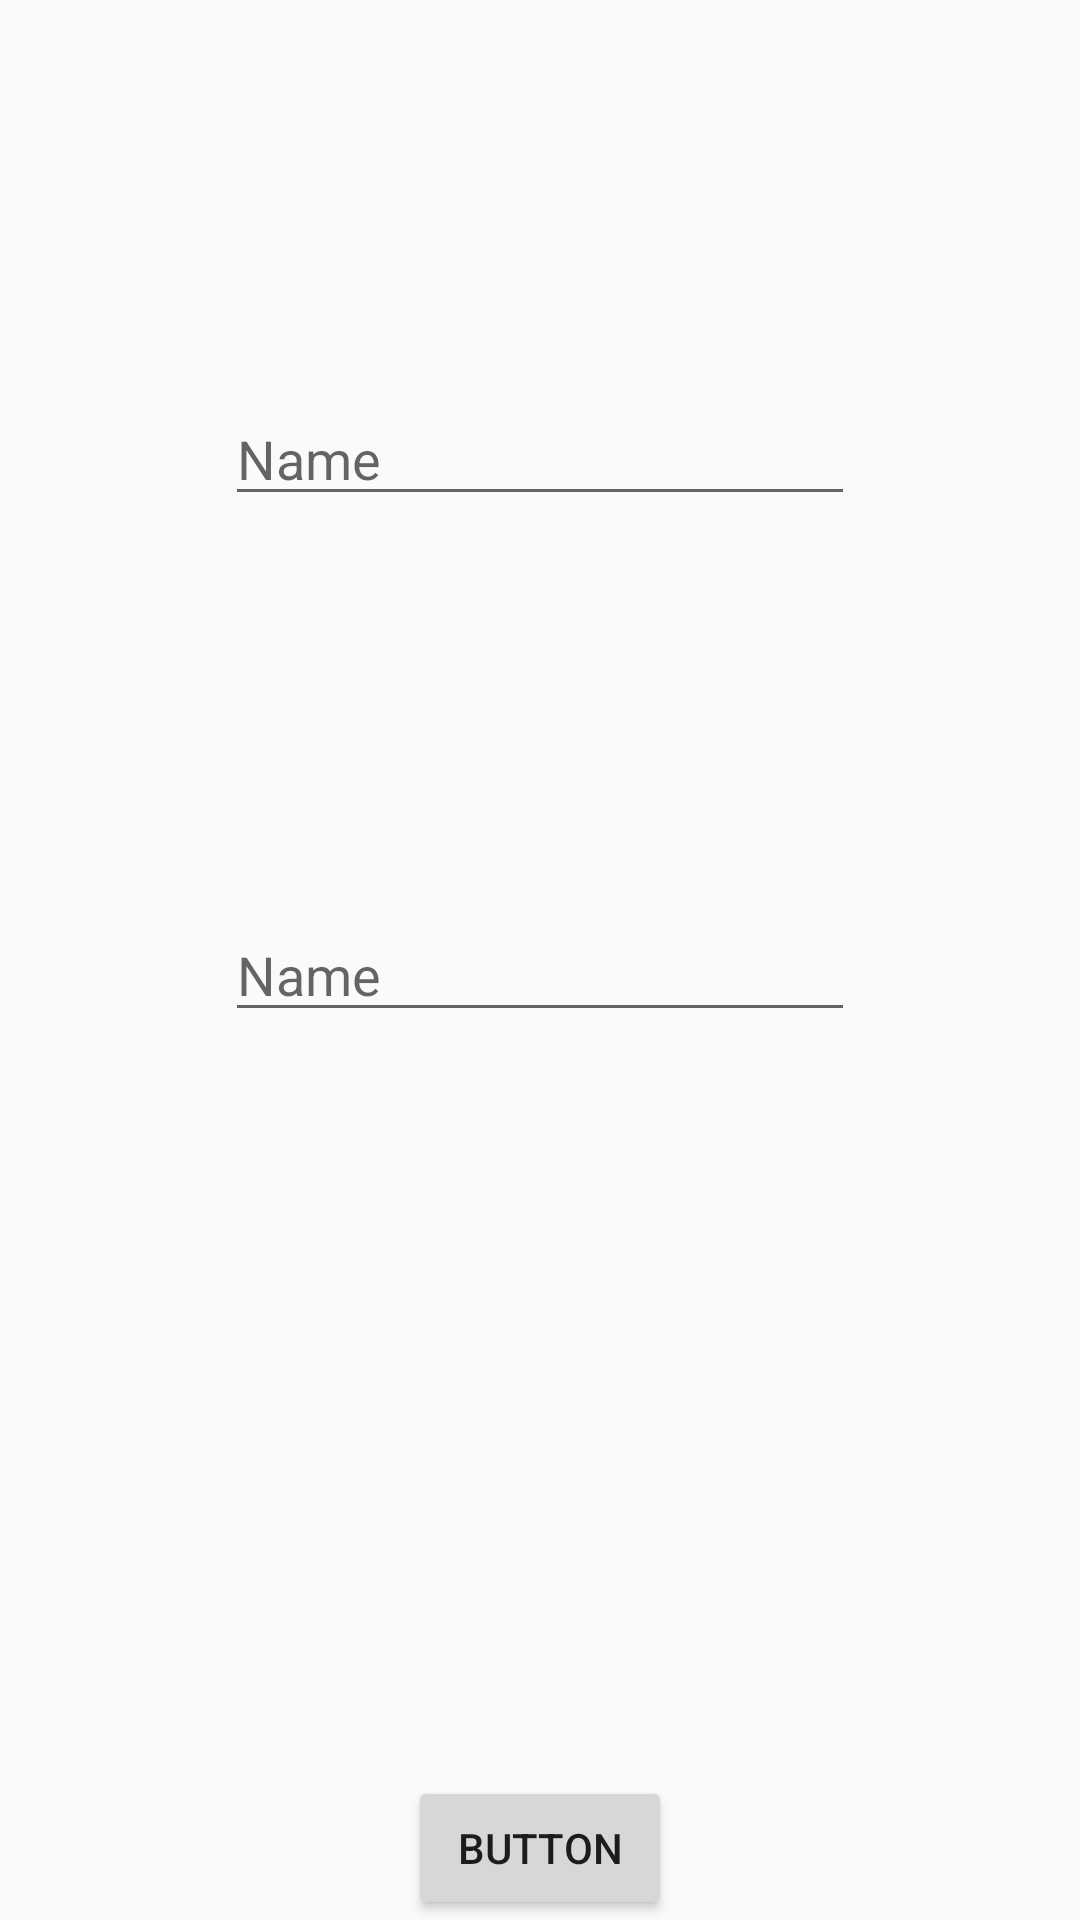

The Android layout XML behind this screen, and the referenced resources:
<!-- AndroidManifest.xml: application theme AppTheme -->
<!-- res/layout/activity_name_add.xml -->
<?xml version="1.0" encoding="utf-8"?>
<androidx.constraintlayout.widget.ConstraintLayout xmlns:android="http://schemas.android.com/apk/res/android"
    xmlns:app="http://schemas.android.com/apk/res-auto"
    xmlns:tools="http://schemas.android.com/tools"
    android:layout_width="match_parent"
    android:layout_height="match_parent"
    tools:context=".Name_add">


    <EditText
        android:id="@+id/editText"
        android:layout_width="wrap_content"
        android:layout_height="wrap_content"
        android:ems="10"
        android:inputType="textPersonName"
        android:hint="Name"
        app:layout_constraintBottom_toTopOf="@+id/editText2"
        app:layout_constraintEnd_toEndOf="parent"
        app:layout_constraintStart_toStartOf="parent"
        app:layout_constraintTop_toTopOf="parent" />

    <EditText
        android:id="@+id/editText2"
        android:layout_width="wrap_content"
        android:layout_height="wrap_content"
        android:layout_marginBottom="248dp"
        android:ems="10"
        android:inputType="textPersonName"
        android:hint="Name"
        app:layout_constraintBottom_toTopOf="@+id/button"
        app:layout_constraintEnd_toEndOf="parent"
        app:layout_constraintStart_toStartOf="parent" />

    <Button
        android:id="@+id/button"
        android:layout_width="wrap_content"
        android:layout_height="wrap_content"
        android:text="Button"
        app:layout_constraintBottom_toBottomOf="parent"
        app:layout_constraintEnd_toEndOf="parent"
        app:layout_constraintStart_toStartOf="parent" />
</androidx.constraintlayout.widget.ConstraintLayout>
<!-- resources referenced by this layout -->
<resources>
  <style name="AppTheme" parent="Theme.AppCompat.Light.NoActionBar">
          
          <item name="colorPrimary">@color/colorPrimary</item>
          <item name="colorPrimaryDark">@color/colorPrimaryDark</item>
          <item name="colorAccent">@color/colorAccent</item>
      </style>
  <!-- not gathered from this repository: default colours our renderer supplied (Android Studio template values) -->
  <color name="colorPrimary">#FF6200EE</color>
  <color name="colorPrimaryDark">#FF3700B3</color>
  <color name="colorAccent">#FF03DAC5</color>
</resources>
